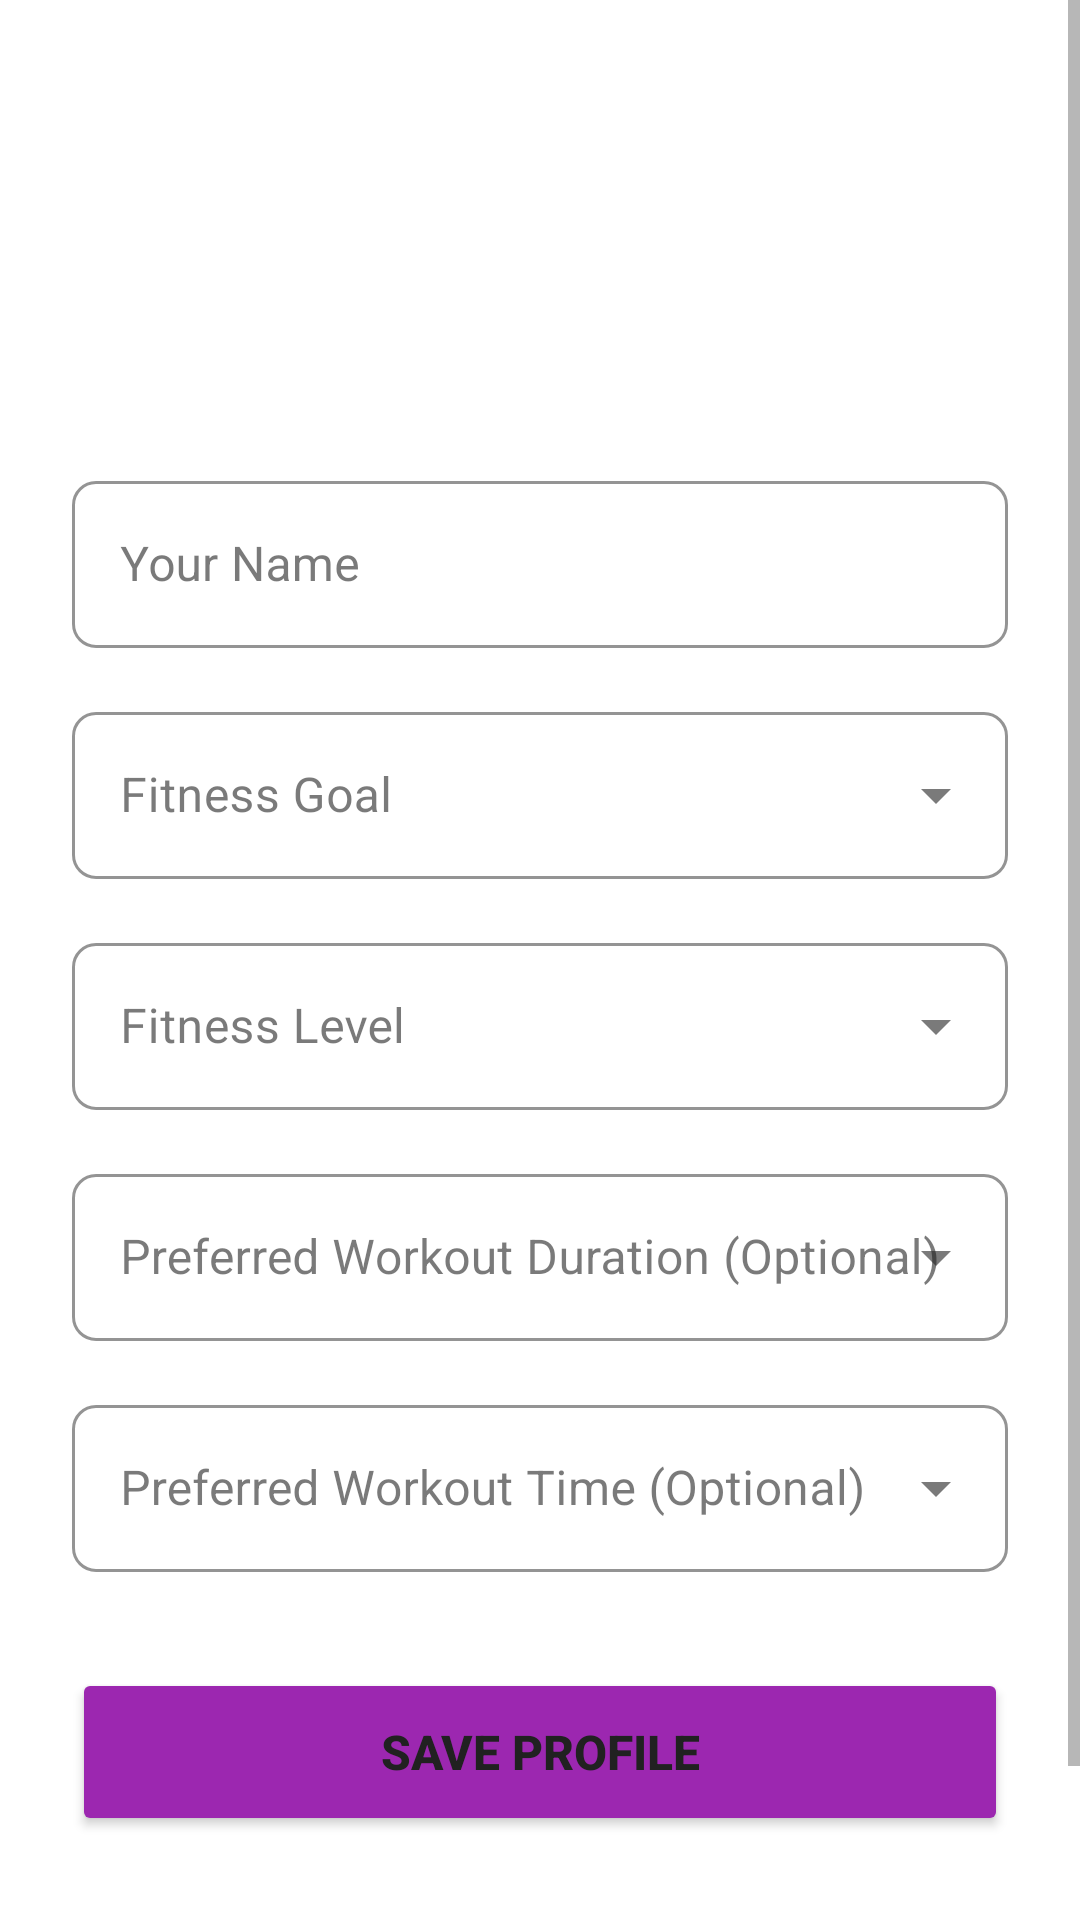

Write the Android layout XML for this screen, with the resource values it uses.
<!-- AndroidManifest.xml: application theme Theme.Project -->
<!-- res/layout/activity_profile_setup.xml -->
<?xml version="1.0" encoding="utf-8"?>
<ScrollView xmlns:android="http://schemas.android.com/apk/res/android"
    xmlns:app="http://schemas.android.com/apk/res-auto"
    android:layout_width="match_parent"
    android:layout_height="match_parent"
    android:background="@drawable/gradienttrain"
    android:fillViewport="true">

    <LinearLayout
        android:layout_width="match_parent"
        android:layout_height="wrap_content"
        android:orientation="vertical"
        android:padding="24dp">

        
        <TextView
            android:layout_width="wrap_content"
            android:layout_height="wrap_content"
            android:text="Complete Your Profile"
            android:textSize="28sp"
            android:textStyle="bold"
            android:textColor="@color/white"
            android:layout_marginTop="32dp"
            android:layout_marginBottom="8dp"/>

        <TextView
            android:layout_width="wrap_content"
            android:layout_height="wrap_content"
            android:text="Help us personalize your fitness journey"
            android:textSize="16sp"
            android:textColor="@color/white"
            android:alpha="0.8"
            android:layout_marginBottom="32dp"/>

        
        <com.google.android.material.textfield.TextInputLayout
            android:layout_width="match_parent"
            android:layout_height="wrap_content"
            android:layout_marginBottom="16dp"
            style="@style/Widget.MaterialComponents.TextInputLayout.OutlinedBox"
            app:boxStrokeColor="@color/white"
            app:hintTextColor="@color/white">

            <com.google.android.material.textfield.TextInputEditText
                android:id="@+id/nameEditText"
                android:layout_width="match_parent"
                android:layout_height="wrap_content"
                android:hint="Your Name"
                android:inputType="textPersonName"
                android:textColor="@color/white"
                android:textColorHint="@color/white"/>
        </com.google.android.material.textfield.TextInputLayout>

        
        <com.google.android.material.textfield.TextInputLayout
            android:layout_width="match_parent"
            android:layout_height="wrap_content"
            android:layout_marginBottom="16dp"
            style="@style/Widget.MaterialComponents.TextInputLayout.OutlinedBox.ExposedDropdownMenu"
            app:boxStrokeColor="@color/white"
            app:hintTextColor="@color/white">

            <AutoCompleteTextView
                android:id="@+id/fitnessGoalDropdown"
                android:layout_width="match_parent"
                android:layout_height="wrap_content"
                android:hint="Fitness Goal"
                android:inputType="none"
                android:textColor="@color/white"
                android:textColorHint="@color/white"/>
        </com.google.android.material.textfield.TextInputLayout>

        
        <com.google.android.material.textfield.TextInputLayout
            android:layout_width="match_parent"
            android:layout_height="wrap_content"
            android:layout_marginBottom="16dp"
            style="@style/Widget.MaterialComponents.TextInputLayout.OutlinedBox.ExposedDropdownMenu"
            app:boxStrokeColor="@color/white"
            app:hintTextColor="@color/white">

            <AutoCompleteTextView
                android:id="@+id/fitnessLevelDropdown"
                android:layout_width="match_parent"
                android:layout_height="wrap_content"
                android:hint="Fitness Level"
                android:inputType="none"
                android:textColor="@color/white"
                android:textColorHint="@color/white"/>
        </com.google.android.material.textfield.TextInputLayout>

        
        <com.google.android.material.textfield.TextInputLayout
            android:layout_width="match_parent"
            android:layout_height="wrap_content"
            android:layout_marginBottom="16dp"
            style="@style/Widget.MaterialComponents.TextInputLayout.OutlinedBox.ExposedDropdownMenu"
            app:boxStrokeColor="@color/white"
            app:hintTextColor="@color/white">

            <AutoCompleteTextView
                android:id="@+id/workoutDurationDropdown"
                android:layout_width="match_parent"
                android:layout_height="wrap_content"
                android:hint="Preferred Workout Duration (Optional)"
                android:inputType="none"
                android:textColor="@color/white"
                android:textColorHint="@color/white"/>
        </com.google.android.material.textfield.TextInputLayout>

        
        <com.google.android.material.textfield.TextInputLayout
            android:layout_width="match_parent"
            android:layout_height="wrap_content"
            android:layout_marginBottom="32dp"
            style="@style/Widget.MaterialComponents.TextInputLayout.OutlinedBox.ExposedDropdownMenu"
            app:boxStrokeColor="@color/white"
            app:hintTextColor="@color/white">

            <AutoCompleteTextView
                android:id="@+id/workoutTimeDropdown"
                android:layout_width="match_parent"
                android:layout_height="wrap_content"
                android:hint="Preferred Workout Time (Optional)"
                android:inputType="none"
                android:textColor="@color/white"
                android:textColorHint="@color/white"/>
        </com.google.android.material.textfield.TextInputLayout>

        
        <Button
            android:id="@+id/saveButton"
            android:layout_width="match_parent"
            android:layout_height="56dp"
            android:text="Save Profile"
            android:textSize="16sp"
            android:textStyle="bold"
            android:backgroundTint="@color/purple"
            android:layout_marginBottom="12dp"/>

        
        <Button
            android:id="@+id/skipButton"
            android:layout_width="wrap_content"
            android:layout_height="wrap_content"
            android:text="Skip for now"
            android:textColor="@color/white"
            style="@style/Widget.MaterialComponents.Button.TextButton"
            android:layout_gravity="center"
            android:alpha="0.8"/>

    </LinearLayout>

</ScrollView>
<!-- resources referenced by this layout -->
<resources>
  <color name="purple">#9C27B0</color>
  <color name="white">#FFFFFFFF</color>
  <!-- drawable gradienttrain (drawable-night) -->
  <?xml version="1.0" encoding="utf-8"?>
  <shape xmlns:android="http://schemas.android.com/apk/res/android"
      android:shape="rectangle">
      
      <gradient
          android:endColor="#1C1B1F"
          android:startColor="#3E2A5C"
         />
      <corners android:radius="10dp"></corners>
  </shape>
  <style name="Theme.Project" parent="Base.Theme.Project" />
  <color name="purple_dark">#7B1FA2</color>
  <color name="purple_soft">#E1BEE7</color>
  <color name="pink">#E91E63</color>
  <color name="pink_light">#F06292</color>
  <color name="purple_extra_light">#F3E5F5</color>
  <color name="lightblue">#03A9F4</color>
  <color name="surface_2">#F8F9FA</color>
  <color name="text_primary">#212121</color>
  <color name="surface_1">#FFFFFF</color>
  <color name="text_secondary">#757575</color>
  <color name="text_hint">#9E9E9E</color>
  <color name="button_danger">#F44336</color>
  <color name="red_soft">#FFCDD2</color>
  <color name="button_danger_pressed">#D32F2F</color>
  <color name="divider_dark">#E0E0E0</color>
  <color name="divider_light">#EEEEEE</color>
</resources>
